Image classification data set "dataset_unificado" (Portant346/maze_solver_model_comparison on GitHub). Class labels (9): arrow left, arrow right, arrow up, cross, free path, goal, wall, wall left, wall right.

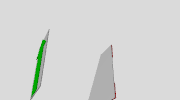
Label: arrow up

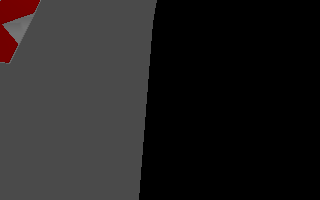
Label: wall right

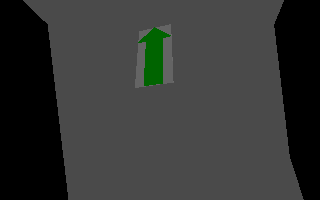
Label: arrow up

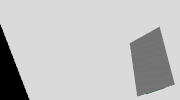
Label: free path

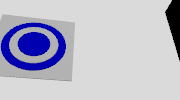
Label: goal

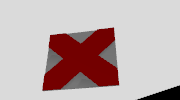
Label: cross
